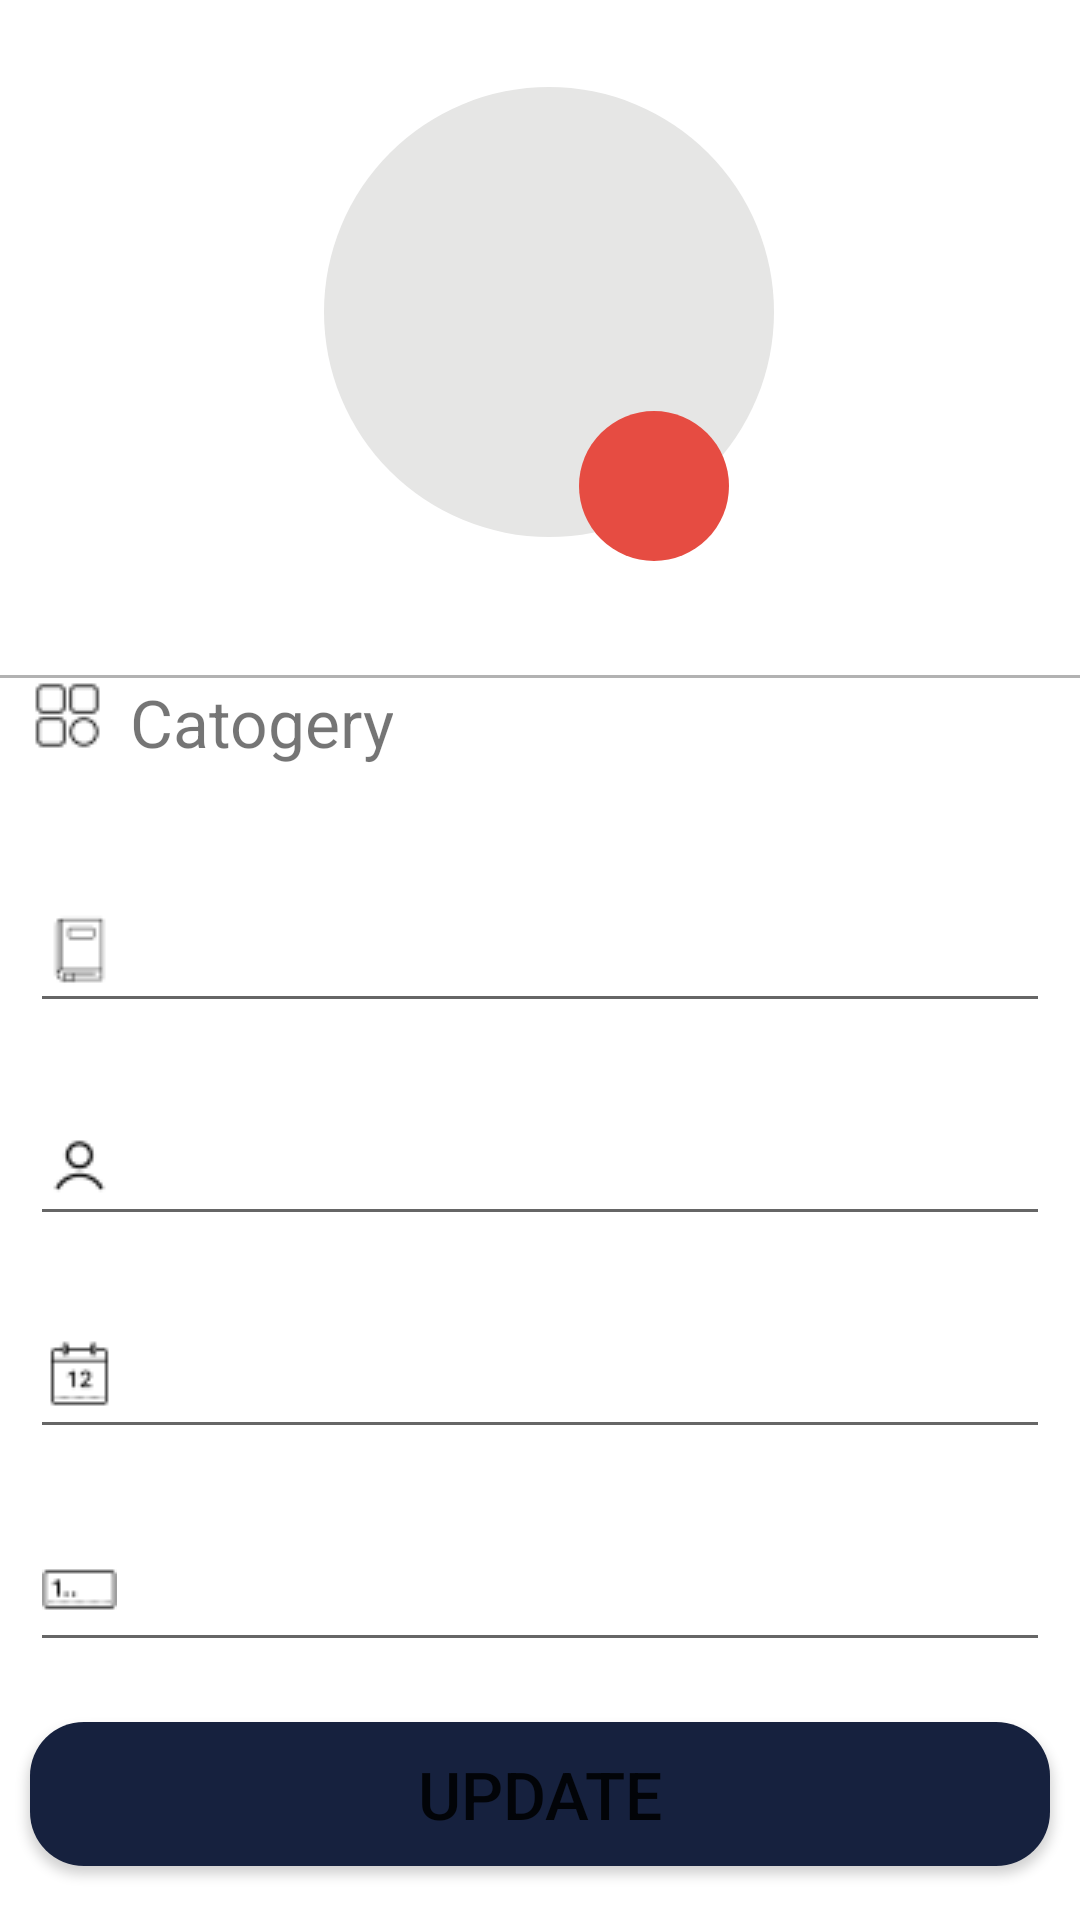

Android layout source for this screen:
<!-- AndroidManifest.xml: application theme Theme.Final_project2 -->
<!-- res/layout/activity_update_book.xml -->
<?xml version="1.0" encoding="utf-8"?>
<RelativeLayout xmlns:android="http://schemas.android.com/apk/res/android"
    xmlns:app="http://schemas.android.com/apk/res-auto"
    xmlns:tools="http://schemas.android.com/tools"
    android:layout_width="match_parent"
    android:layout_height="match_parent">

    <RelativeLayout
        android:layout_width="164dp"
        android:layout_height="185dp"
        android:layout_alignParentTop="true"
        android:layout_centerHorizontal="true"
        android:layout_gravity="center"
        android:layout_marginTop="11dp"
        app:cardBackgroundColor="@color/white"
        app:cardCornerRadius="150dp"
        app:layout_constraintEnd_toEndOf="parent"
        app:layout_constraintHorizontal_bias="0.498"
        app:layout_constraintStart_toStartOf="parent"
        app:layout_constraintTop_toTopOf="parent"
        tools:ignore="MissingConstraints">


        <ImageView
            android:id="@+id/update_image"
            android:layout_width="150dp"
            android:layout_height="150dp"
            android:layout_alignParentStart="true"
            android:layout_alignParentTop="true"
            android:layout_gravity="center"
            android:layout_marginStart="10dp"
            android:layout_marginTop="18dp"
            android:background="@drawable/radiusimageview" />

        <ImageButton
            android:id="@+id/update_image_button"
            android:layout_width="50dp"
            android:layout_height="wrap_content"
            android:layout_alignParentEnd="true"
            android:layout_alignParentBottom="true"

            android:layout_gravity="bottom|center"
            android:layout_marginEnd="19dp"
            android:layout_marginBottom="9dp"
            android:background="@drawable/radiusbutton"
            android:clickable="true"
            android:src="@drawable/ic_baseline_image_24"

            />


    </RelativeLayout>

    <LinearLayout
        android:layout_width="wrap_content"
        android:layout_height="match_parent"
        android:layout_alignParentStart="true"
        android:layout_alignParentTop="true"
        android:layout_marginTop="225dp"
        android:orientation="vertical">

        <View
            android:layout_width="match_parent"
            android:layout_height="1dp"
            android:alpha="0.3"
            android:background="@android:color/black" />

        <LinearLayout
            android:layout_width="match_parent"
            android:layout_height="34dp"
            android:orientation="horizontal">

            <ImageView
                android:layout_width="25dp"
                android:layout_height="25dp"
                android:layout_marginLeft="10dp"
                android:src="@drawable/catogersmall"

                />

            <TextView
                android:layout_width="wrap_content"
                android:layout_height="34dp"
                android:layout_marginLeft="8dp"
                android:text="Catogery"
                android:textAlignment="center"
                android:textSize="22sp" />


        </LinearLayout>

        <EditText
            android:id="@+id/update_book_name"
            android:layout_width="fill_parent"
            android:layout_height="51dip"
            android:layout_marginLeft="10dp"
            android:layout_marginTop="30dp"
            android:layout_marginRight="10dp"
            android:layout_marginBottom="10dp"
            android:drawableLeft="@drawable/booksmull"
            android:inputType="text" />

        <EditText
            android:id="@+id/update_author_name"
            android:layout_width="fill_parent"
            android:layout_height="51dip"
            android:layout_margin="10dp"
            android:drawableLeft="@drawable/person"
            android:inputType="text" />

        <EditText
            android:id="@+id/update_release_year"
            android:layout_width="fill_parent"
            android:layout_height="51dip"
            android:layout_margin="10dp"
            android:drawableLeft="@drawable/calendar"
            android:inputType="text" />

        <EditText
            android:id="@+id/update_page_number"
            android:layout_width="fill_parent"
            android:layout_height="51dip"
            android:layout_margin="10dp"
            android:drawableLeft="@drawable/numberspages"
            android:inputType="text" />

        <Button
            android:id="@+id/update_book"
            android:layout_width="fill_parent"
            android:layout_height="48dp"
            android:layout_margin="10dp"
            android:background="@drawable/radiusbuttoncreatebook"
            android:text="Update"
            android:textAlignment="center"
            android:textSize="22sp"
            android:textAllCaps="true"
            />


    </LinearLayout>

    

    


</RelativeLayout>
<!-- resources referenced by this layout -->
<resources>
  <color name="white">#FFFFFFFF</color>
  <!-- drawable booksmull: png bitmap (drawable, 439 bytes) -->
  <!-- drawable calendar: png bitmap (drawable, 510 bytes) -->
  <!-- drawable catogersmall: png bitmap (drawable, 528 bytes) -->
  <!-- drawable numberspages: png bitmap (drawable, 320 bytes) -->
  <!-- drawable person: png bitmap (drawable, 434 bytes) -->
  <!-- drawable radiusbutton (drawable-v24) -->
  <?xml version="1.0" encoding="utf-8"?>
   <shape xmlns:android="http://schemas.android.com/apk/res/android"
     ><solid android:color="#E64C42"/>
  <size android:width="50dp" android:height="50dp"></size>
          <corners android:radius="25dp"
  />
      </shape>
  <!-- drawable radiusbuttoncreatebook (drawable) -->
  <?xml version="1.0" encoding="utf-8"?>
  <shape xmlns:android="http://schemas.android.com/apk/res/android"
      ><solid android:color="@color/primarycolor"/>
      <size android:width="250dp" android:height="48dp"></size>
      <corners android:radius="18dp"
          />
  </shape>
  <!-- drawable radiusimageview (drawable) -->
  <?xml version="1.0" encoding="utf-8"?>
  <shape xmlns:android="http://schemas.android.com/apk/res/android"
      ><solid android:color="#E6E6E5"/>
      <size android:width="150dp" android:height="150dp"></size>
      <corners android:radius="75dp"
          />
  </shape>
  <style name="Theme.Final_project2" parent="Theme.MaterialComponents.DayNight.NoActionBar">
          
          <item name="colorPrimary">#16213E</item>
          <item name="colorPrimaryVariant">#16213E</item>
          <item name="colorOnPrimary">@color/white</item>
          
          <item name="colorSecondary">@color/teal_200</item>
          <item name="colorSecondaryVariant">@color/teal_700</item>
          <item name="colorOnSecondary">@color/black</item>
          
          <item name="android:statusBarColor" tools:targetApi="l">?attr/colorPrimaryVariant</item>
          
      </style>
  <color name="primarycolor">#16213E</color>
  <color name="teal_200">#FF03DAC5</color>
  <color name="teal_700">#FF018786</color>
  <color name="black">#FF000000</color>
</resources>
